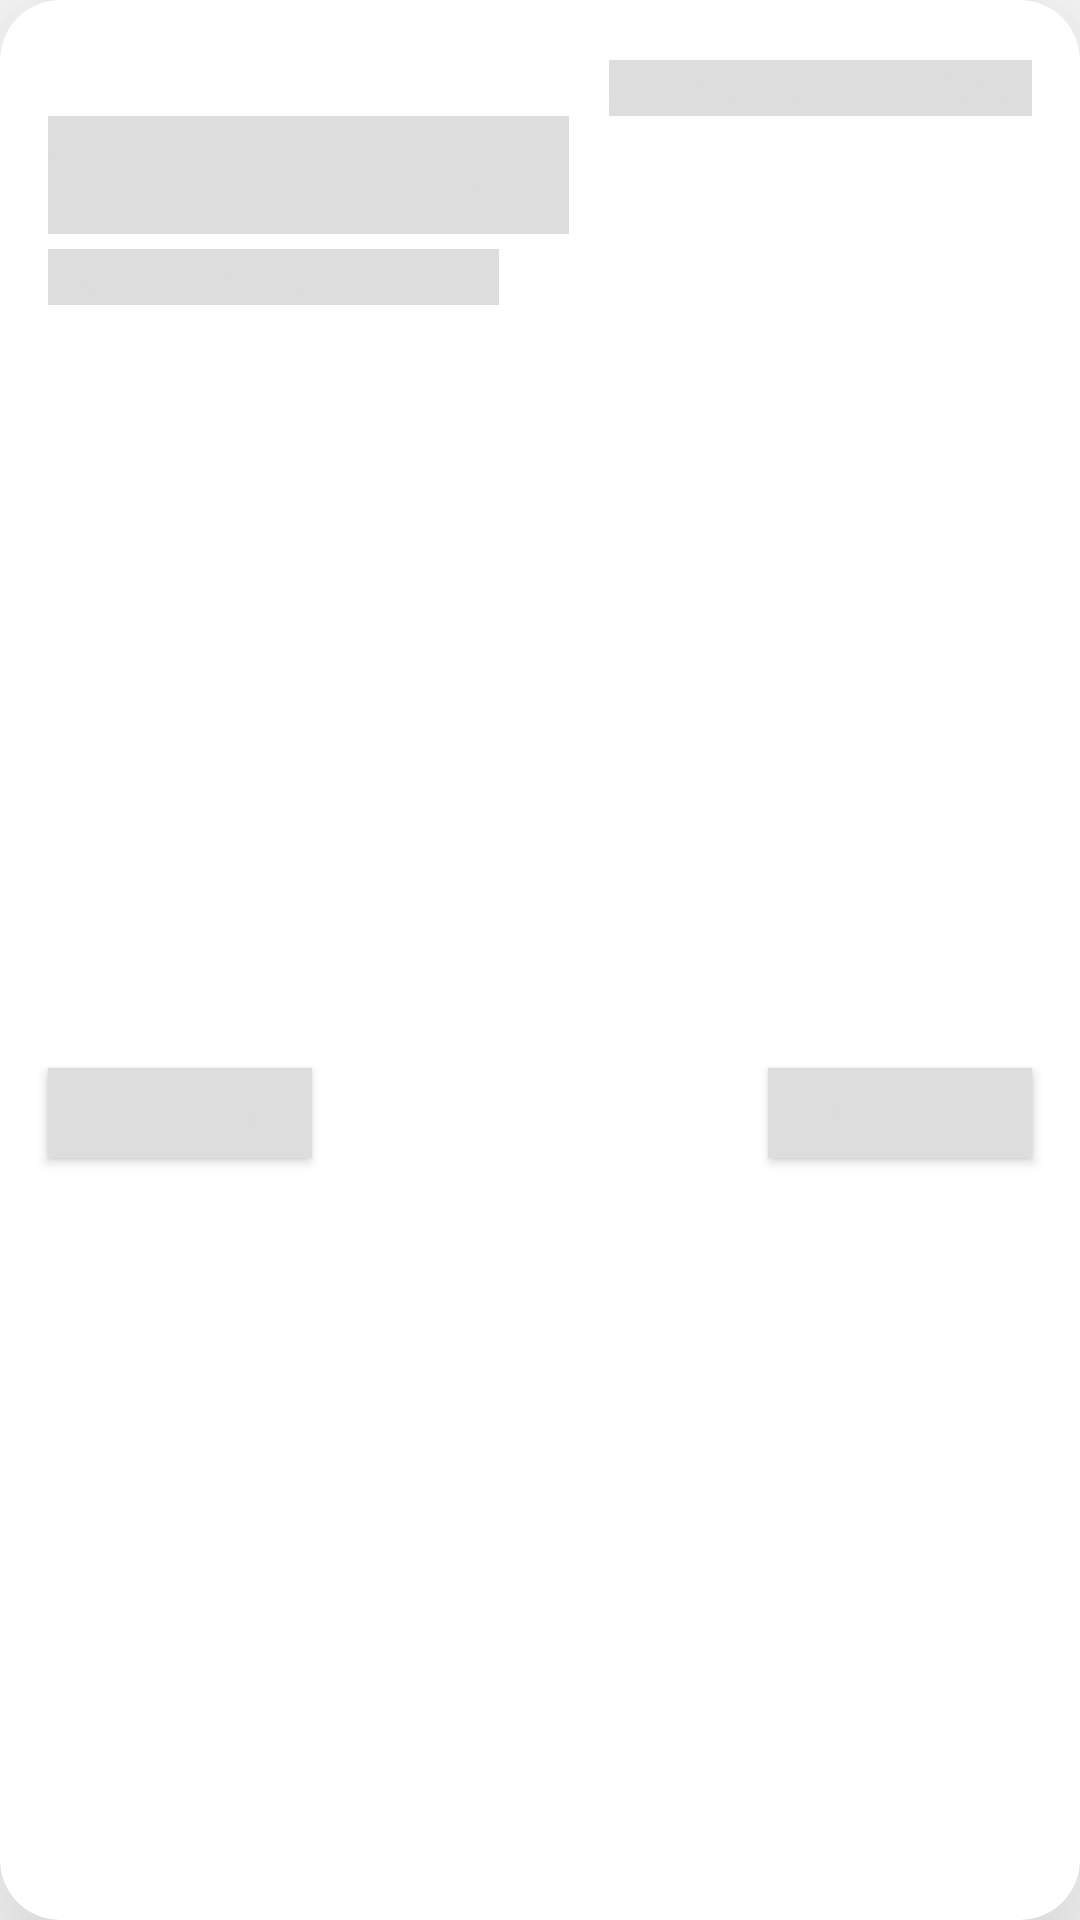

Android layout source for this screen:
<!-- AndroidManifest.xml: application theme Theme.AdoptATree -->
<!-- res/layout/tree_item_shimmer_layout.xml -->
<?xml version="1.0" encoding="utf-8"?>
<androidx.cardview.widget.CardView xmlns:android="http://schemas.android.com/apk/res/android"
    xmlns:app="http://schemas.android.com/apk/res-auto"
    android:layout_width="match_parent"
    android:layout_height="wrap_content"
    android:layout_marginHorizontal="10dp"
    android:layout_marginVertical="6dp"
    app:cardCornerRadius="20dp"
    app:cardElevation="40dp">

    <androidx.constraintlayout.widget.ConstraintLayout
        android:layout_width="match_parent"
        android:layout_height="match_parent">


        <TextView
            android:id="@+id/textView7"
            android:layout_width="wrap_content"
            android:layout_height="wrap_content"
            android:layout_marginTop="20dp"
            android:fontFamily="serif"
            android:text="Adopted On: "
            android:background="@color/shimmer_placeholder"
            android:textColor="@color/shimmer_placeholder"
            app:layout_constraintEnd_toStartOf="@+id/adoptedOn"
            app:layout_constraintTop_toTopOf="parent" />

        <TextView
            android:id="@+id/adoptedOn"
            android:layout_width="wrap_content"
            android:layout_height="wrap_content"
            android:layout_marginEnd="16dp"
            android:fontFamily="serif"
            android:text="1/1/2022"
            android:background="@color/shimmer_placeholder"
            android:textColor="@color/shimmer_placeholder"
            app:layout_constraintEnd_toEndOf="parent"
            app:layout_constraintTop_toTopOf="@+id/textView7" />

        <TextView
            android:id="@+id/treeName"
            android:layout_width="wrap_content"
            android:layout_height="wrap_content"
            android:layout_marginStart="16dp"
            android:fontFamily="serif"
            android:text="TREE NAME"
            android:background="@color/shimmer_placeholder"
            android:textColor="@color/shimmer_placeholder"
            android:textSize="30sp"
            app:layout_constraintStart_toStartOf="parent"
            app:layout_constraintTop_toBottomOf="@+id/textView7" />

        <TextView
            android:id="@+id/lastWateredText"
            android:layout_width="wrap_content"
            android:layout_height="wrap_content"
            android:layout_marginStart="16dp"
            android:fontFamily="serif"
            android:layout_marginTop="5dp"
            android:text="Last Watered: "
            android:background="@color/shimmer_placeholder"
            android:textColor="@color/shimmer_placeholder"
            app:layout_constraintStart_toStartOf="parent"
            app:layout_constraintTop_toBottomOf="@+id/treeName" />

        <TextView
            android:id="@+id/lastWatered"
            android:layout_width="wrap_content"
            android:layout_marginTop="5dp"
            android:layout_height="wrap_content"
            android:fontFamily="serif"
            android:text="1/1/2022"
            android:textColor="@color/shimmer_placeholder"
            android:background="@color/shimmer_placeholder"
            app:layout_constraintStart_toEndOf="@+id/lastWateredText"
            app:layout_constraintTop_toBottomOf="@+id/treeName" />

        <androidx.appcompat.widget.AppCompatButton
            android:id="@+id/questions"
            android:layout_width="0dp"
            android:layout_height="30sp"
            android:layout_marginHorizontal="16dp"
            android:layout_marginTop="20dp"
            android:layout_marginBottom="20dp"
            android:background="@color/orange"
            android:fontFamily="serif"
            android:text="Questions"
            android:backgroundTint="@color/shimmer_placeholder"
            android:textColor="@color/shimmer_placeholder"
            android:textStyle="bold"
            app:layout_constraintBottom_toBottomOf="parent"
            app:layout_constraintStart_toStartOf="parent"
            app:layout_constraintTop_toBottomOf="@+id/lastWateredText" />

        <androidx.appcompat.widget.AppCompatButton
            android:id="@+id/images"
            android:layout_width="0dp"
            android:layout_height="30sp"
            android:layout_marginHorizontal="16dp"
            android:background="@color/orange"
            android:fontFamily="serif"
            android:text="Images"
            android:textColor="@color/shimmer_placeholder"
            android:backgroundTint="@color/shimmer_placeholder"
            android:textStyle="bold"
            app:layout_constraintBottom_toBottomOf="@+id/questions"
            app:layout_constraintEnd_toEndOf="parent"
            app:layout_constraintTop_toTopOf="@+id/questions" />

    </androidx.constraintlayout.widget.ConstraintLayout>

</androidx.cardview.widget.CardView>
<!-- resources referenced by this layout -->
<resources>
  <color name="orange">#FFB443</color>
  <color name="shimmer_placeholder">#dddddd</color>
  <style name="Theme.AdoptATree" parent="Theme.MaterialComponents.DayNight.NoActionBar">
          
          <item name="colorPrimary">@color/purple_500</item>
          <item name="colorPrimaryVariant">@color/purple_700</item>
          <item name="colorOnPrimary">@color/white</item>
          
          <item name="colorSecondary">@color/teal_200</item>
          <item name="colorSecondaryVariant">@color/teal_700</item>
          <item name="colorOnSecondary">@color/black</item>
          
          <item name="fontFamily">serif</item>
          <item name="android:statusBarColor">@color/green_dark</item>
          <item name="bottomSheetDialogTheme">@style/CustomBottomSheet</item>
          <item name="android:actionOverflowButtonStyle">@style/actionOverflowButtonStyle</item>
          
      </style>
  <color name="purple_500">#FF6200EE</color>
  <color name="purple_700">#FF3700B3</color>
  <color name="white">#FFFFFFFF</color>
  <color name="teal_200">#FF03DAC5</color>
  <color name="teal_700">#FF018786</color>
  <color name="black">#FF000000</color>
  <color name="green_dark">#006600</color>
  <style name="CustomBottomSheet" parent="Theme.Design.BottomSheetDialog">
          <item name="bottomSheetStyle">@style/CustomBottomSheetDialogModalTheme</item>
      </style>
  <style name="actionOverflowButtonStyle" parent="@style/Widget.AppCompat.ActionButton.Overflow">
          <item name="android:tint">@color/white</item>
      </style>
  <style name="CustomBottomSheetDialogModalTheme" parent="Widget.Design.BottomSheet.Modal">
          <item name="android:background">@drawable/rounded_bottom_sheet</item>
      </style>
  <!-- drawable rounded_bottom_sheet (drawable) -->
  <?xml version="1.0" encoding="utf-8"?>
  <shape xmlns:android="http://schemas.android.com/apk/res/android"
      android:shape="rectangle">
      <solid android:color="@color/white" />
      <corners
          android:topRightRadius="25dp"
          android:topLeftRadius="25dp" />
  
  </shape>
</resources>
